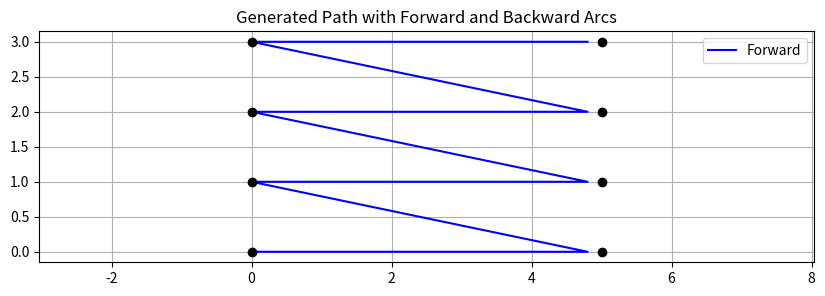

Python code for this plot:
import numpy as np
import matplotlib.pyplot as plt
import json

# 原始点（奇数行直线，偶数行为倒车圆弧连接）
original_points = [
    (0, 0),
    (5, 0),
    (0, 1),
    (5, 1),
    (0, 2),
    (5, 2),
    (0, 3),
    (5, 3)
]

# 参数设置
step = 0.1  # 10cm 步长
turning_radius = 0.5  # 圆弧转弯半径，单位：米

def interpolate_line(p1, p2, direction):
    vec = np.array(p2) - np.array(p1)
    length = np.linalg.norm(vec)
    steps = int(length // step)
    unit_vec = vec / length * step
    points = [np.array(p1) + i * unit_vec for i in range(steps)]
    return [{"x": float(p[0]), "y": float(p[1]), "direction": direction} for p in points]

def generate_arc(p1, p2, forward_vec1, forward_vec2, radius, direction):
    # 构造与两方向单位向量夹角为theta的圆弧
    # 通过两条向量反向延伸并求交点构造圆心
    v1 = forward_vec1 / np.linalg.norm(forward_vec1)
    v2 = forward_vec2 / np.linalg.norm(forward_vec2)
    
    # 计算夹角一半
    angle = np.arccos(np.clip(np.dot(v1, v2), -1, 1)) / 2
    if angle == 0:
        return []  # 平行无需转弯
    
    # 内角角平分线方向
    bisector = (v1 - v2)
    if np.linalg.norm(bisector) == 0:
        bisector = np.array([-v1[1], v1[0]])
    bisector /= np.linalg.norm(bisector)
    
    # 圆心在内角角平分线上，距离为 r / sin(angle)
    arc_center = np.array(p1) + bisector * radius / np.sin(angle)

    # 计算起始角和终止角
    vec_start = np.array(p1) - arc_center
    vec_end = np.array(p2) - arc_center
    angle_start = np.arctan2(vec_start[1], vec_start[0])
    angle_end = np.arctan2(vec_end[1], vec_end[0])

    # 确保是顺时针旋转（倒车）
    if angle_end > angle_start:
        angle_end -= 2 * np.pi

    arc_length = abs(angle_end - angle_start) * radius
    steps = int(arc_length // step)
    angles = np.linspace(angle_start, angle_end, steps)
    
    return [{"x": float(arc_center[0] + radius * np.cos(a)),
             "y": float(arc_center[1] + radius * np.sin(a)),
             "direction": 1} for a in angles]

# 生成路径点
path_points = []
for i in range(0, len(original_points) - 1, 2):
    p1 = original_points[i]
    p2 = original_points[i + 1]
    path_points.extend(interpolate_line(p1, p2, direction=0))

    if i + 2 < len(original_points):
        p3 = original_points[i + 2]
        forward_vec1 = np.array(p2) - np.array(p1)
        forward_vec2 = np.array(p3) - np.array(original_points[i + 2 + 1])
        arc_points = generate_arc(p2, p3, forward_vec1, forward_vec2, turning_radius, direction=1)
        path_points.extend(arc_points)

# 给每个点加 ID
for idx, pt in enumerate(path_points, 1):
    pt["id"] = idx

# 包装成最终 JSON
final_json = {
    "task_name": "PathWithArcs",
    "nodes": [{"id": pt["id"], "direction": pt["direction"], "pos": {"x": pt["x"], "y": pt["y"]}} for pt in path_points]
}

# 可视化路径
forward_pts = np.array([[pt["x"], pt["y"]] for pt in path_points if pt["direction"] == 0])
backward_pts = np.array([[pt["x"], pt["y"]] for pt in path_points if pt["direction"] == 1])

plt.figure(figsize=(10, 3))
if len(forward_pts):
    plt.plot(forward_pts[:, 0], forward_pts[:, 1], 'b-', label='Forward')
if len(backward_pts):
    plt.plot(backward_pts[:, 0], backward_pts[:, 1], 'r--', label='Backward')
plt.scatter(*zip(*original_points), color='black', zorder=5)
plt.legend()
plt.axis("equal")
plt.grid(True)
plt.title("Generated Path with Forward and Backward Arcs")

plt_path = "path_visualization.png"
plt.savefig(plt_path)
plt_path

